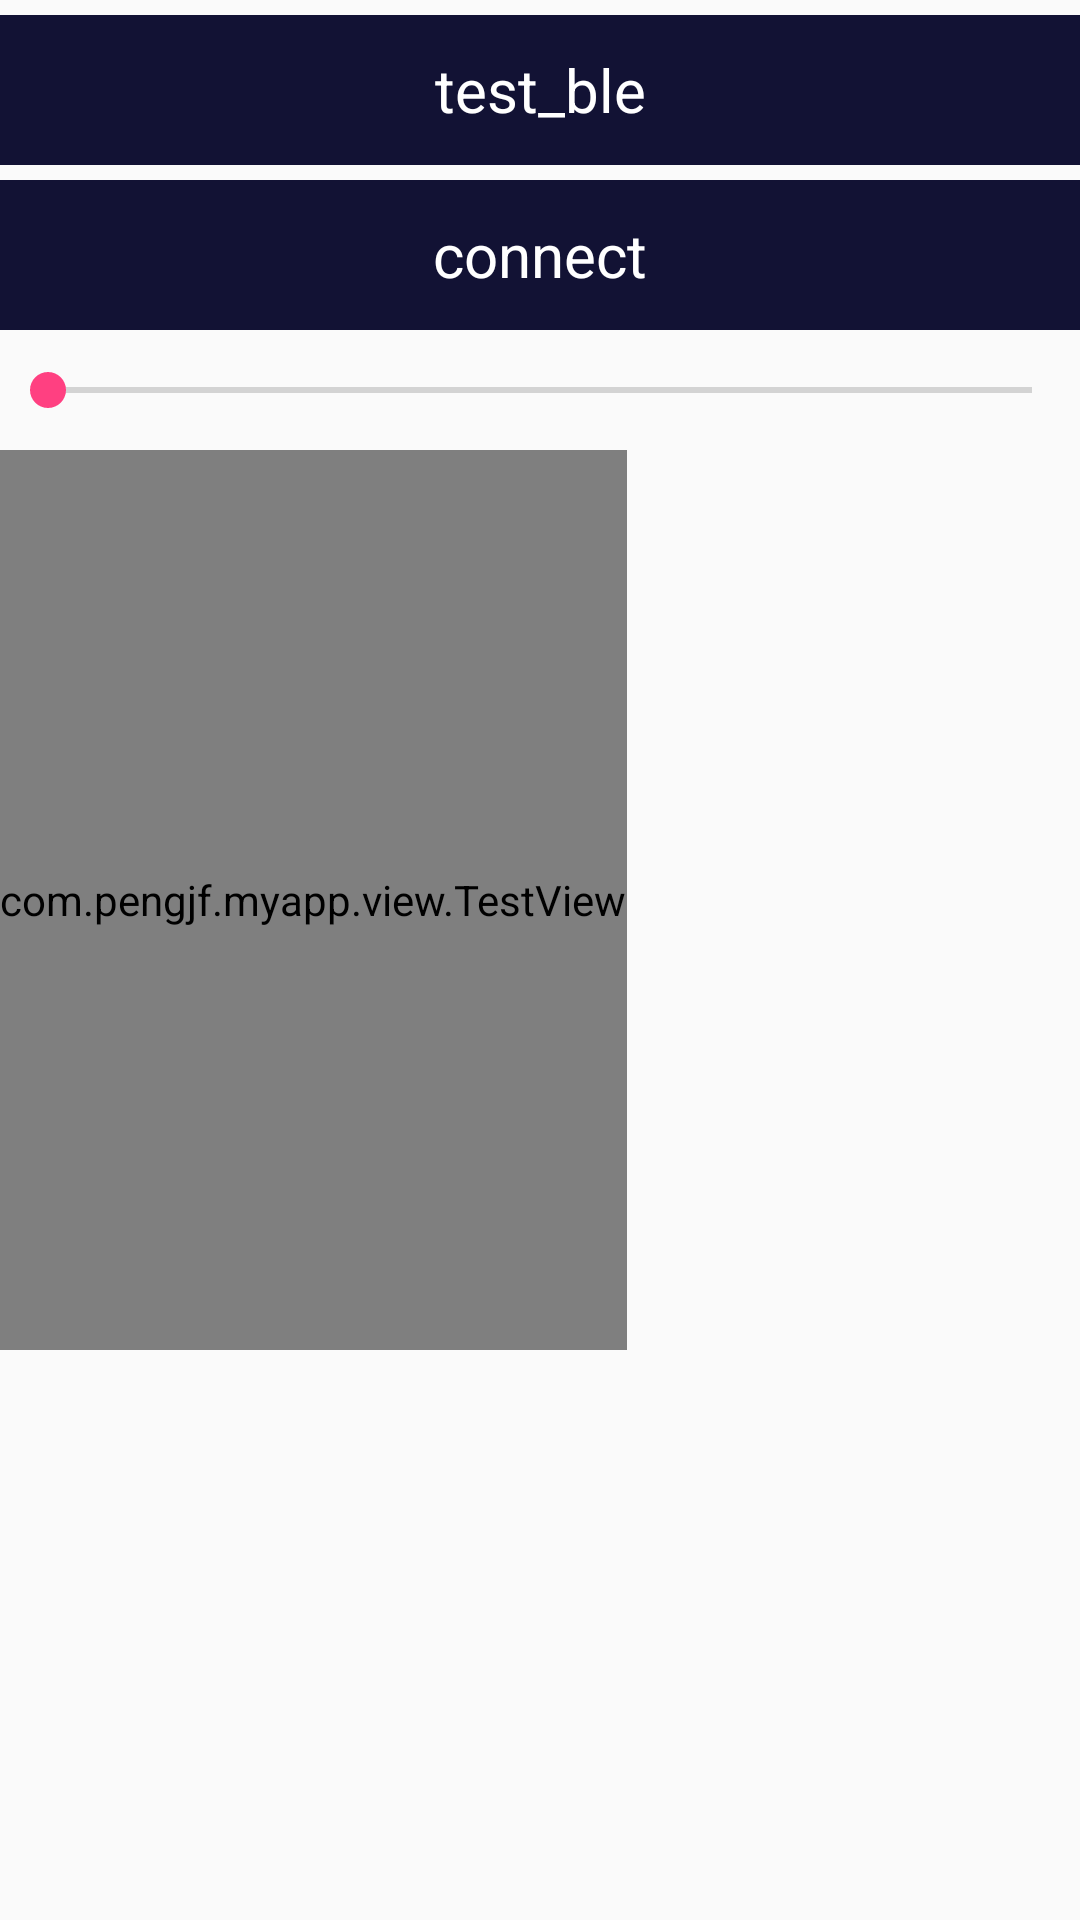

Reconstruct the res/layout file that produces this screen, plus the resources it refers to.
<!-- AndroidManifest.xml: application theme AppTheme -->
<!-- res/layout/activity_dou_ban_movie.xml -->
<?xml version="1.0" encoding="utf-8"?>
<LinearLayout
    xmlns:android="http://schemas.android.com/apk/res/android"
    xmlns:app="http://schemas.android.com/apk/res-auto"
    xmlns:tools="http://schemas.android.com/tools"
    android:layout_width="match_parent"
    android:layout_height="match_parent"
    android:orientation="vertical"
    tools:context="com.pengjf.myapp.activity.TestBLEActivity">
    <TextView
        android:id="@+id/search"
        android:layout_width="match_parent"
        android:layout_height="50dp"
        android:layout_marginTop="5dp"
        android:gravity="center"
        android:textSize="20dp"
        android:textColor="@color/colorWhite"
        android:text="test_ble"
        android:background="@color/colorBlack"/>

    <TextView
        android:id="@+id/connect"
        android:layout_width="match_parent"
        android:layout_height="50dp"
        android:layout_marginTop="5dp"
        android:gravity="center"
        android:textSize="20dp"
        android:textColor="@color/colorWhite"
        android:text="connect"
        android:background="@color/colorBlack"/>
    <SeekBar
        android:id="@+id/progressBar"
        android:layout_width="match_parent"
        android:layout_height="40dp"
        />
    <HorizontalScrollView
        android:layout_width="match_parent"
        android:layout_height="wrap_content">
        <com.pengjf.myapp.view.TestView
            android:id="@+id/test_view"
            android:layout_width="wrap_content"
            android:layout_height="300dp" />
    </HorizontalScrollView>

</LinearLayout>
<!-- resources referenced by this layout -->
<resources>
  <color name="colorBlack">#121234</color>
  <color name="colorWhite">#FFFFFF</color>
  <style name="AppTheme" parent="Theme.AppCompat.Light.NoActionBar">
          
          <item name="colorPrimary">@color/colorPrimary</item>
          <item name="colorPrimaryDark">@color/colorPrimaryDark</item>
          <item name="colorAccent">@color/colorAccent</item>
      </style>
  <color name="colorPrimary">#3F51B5</color>
  <color name="colorPrimaryDark">#303F9F</color>
  <color name="colorAccent">#FF4081</color>
</resources>
